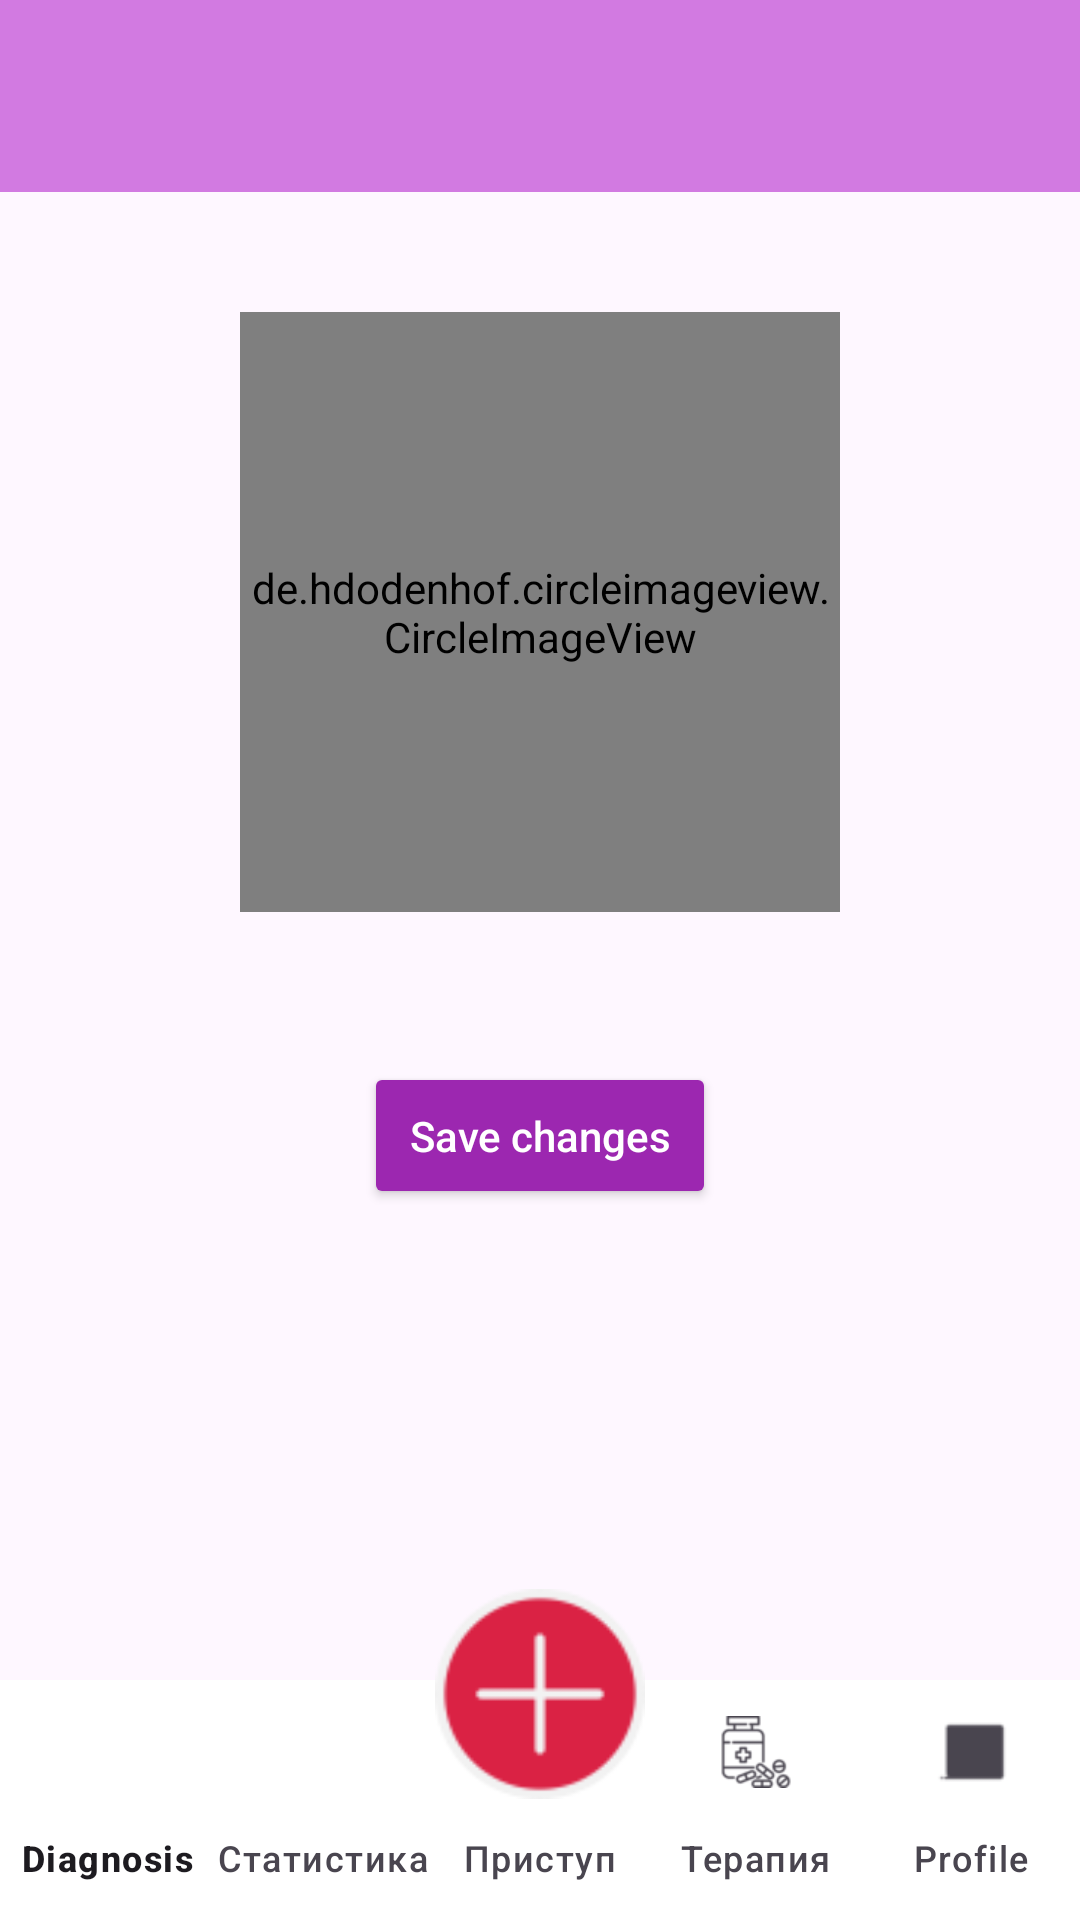

This screen was rendered from an Android layout file. Write that file and the resources it references.
<!-- AndroidManifest.xml: application theme Theme.AppFond -->
<!-- res/layout/activity_setup.xml -->
<?xml version="1.0" encoding="utf-8"?>
<androidx.constraintlayout.widget.ConstraintLayout
    xmlns:android="http://schemas.android.com/apk/res/android"
    xmlns:app="http://schemas.android.com/apk/res-auto"
    xmlns:tools="http://schemas.android.com/tools"
    android:layout_width="match_parent"
    android:layout_height="match_parent"
    android:fitsSystemWindows="true"
    tools:context=".SetupActivity">

    <androidx.appcompat.widget.Toolbar
        android:id="@+id/septuToolbar"
        android:layout_width="match_parent"
        android:layout_height="wrap_content"
        android:background="@color/fiol_bleed"
        app:layout_constraintEnd_toEndOf="parent"
        app:layout_constraintStart_toStartOf="parent"
        app:layout_constraintTop_toTopOf="parent" />

    <de.hdodenhof.circleimageview.CircleImageView
        android:id="@+id/profile_image"
        android:layout_width="200dp"
        android:layout_height="200dp"
        android:layout_marginTop="40dp"
        android:src="@drawable/default_profile"
        app:layout_constraintEnd_toEndOf="parent"
        app:layout_constraintStart_toStartOf="parent"
        app:layout_constraintTop_toBottomOf="@+id/septuToolbar"
        tools:ignore="ImageContrastCheck" />

    <Button
        android:id="@+id/setup_btn"
        android:layout_width="wrap_content"
        android:layout_height="wrap_content"
        android:layout_marginTop="50dp"
        android:backgroundTint="@color/fiol"
        android:padding="15dp"
        android:text="@string/setup_btn_hint"
        android:textAllCaps="false"
        android:textColor="@color/white"
        app:layout_constraintEnd_toEndOf="parent"
        app:layout_constraintStart_toStartOf="parent"
        app:layout_constraintTop_toBottomOf="@+id/profile_image" />

    <ProgressBar
        android:id="@+id/setup_progressBar"
        style="?android:attr/progressBarStyleHorizontal"
        android:layout_width="0dp"
        android:layout_height="wrap_content"
        android:layout_marginStart="5dp"
        android:layout_marginTop="5dp"
        android:layout_marginEnd="5dp"
        android:indeterminate="true"
        android:visibility="invisible"
        app:layout_constraintEnd_toEndOf="parent"
        app:layout_constraintStart_toStartOf="parent"
        app:layout_constraintTop_toBottomOf="@+id/septuToolbar" />

    
    <com.google.android.material.bottomnavigation.BottomNavigationView
        android:id="@+id/bottomNavigationView"
        android:layout_width="0dp"
        android:layout_height="wrap_content"
        android:background="@color/white"
        app:layout_constraintBottom_toBottomOf="parent"
        app:layout_constraintStart_toStartOf="parent"
        app:layout_constraintEnd_toEndOf="parent"
        app:labelVisibilityMode="labeled"
        app:menu="@menu/bottom_menu_setup" />

    
    <ImageButton
        android:id="@+id/fab_button"
        android:layout_width="70dp"
        android:layout_height="70dp"
        android:layout_marginBottom="-40dp"
        android:background="@drawable/rounded_button"

        android:src="@drawable/plus_icon_76"
        android:scaleType="centerInside"
        android:elevation="8dp"
        android:contentDescription="@string/action_logout_text"
        app:layout_constraintBottom_toTopOf="@id/bottomNavigationView"
        app:layout_constraintStart_toStartOf="parent"
        app:layout_constraintEnd_toEndOf="parent" />

</androidx.constraintlayout.widget.ConstraintLayout>



<!-- resources referenced by this layout -->
<resources>
  <color name="fiol">#9C27B0</color>
  <color name="fiol_bleed">#D27AE1</color>
  <color name="white">#FFFFFFFF</color>
  <!-- drawable logonewx_tr: png bitmap (drawable-xhdpi, 32417 bytes) -->
  <!-- drawable plus_icon_76: png bitmap (drawable, 2899 bytes) -->
  <!-- drawable rounded_button (drawable) -->
  <shape xmlns:android="http://schemas.android.com/apk/res/android"
      android:shape="oval">
      
      <size
          android:width="70dp"
          android:height="70dp" />
      <elevation android:elevation="8dp" />
  </shape>
  <string name="action_logout_text">Log out</string>
  <string name="setup_btn_hint">Save changes</string>
  <style name="Theme.AppFond" parent="Theme.MaterialComponents.DayNight.NoActionBar">
          
          <item name="colorPrimary">@color/fiol</item>
          <item name="colorPrimaryVariant">@color/fiol</item>
          <item name="colorOnPrimary">@color/white</item>
          
          <item name="colorSecondary">@color/purple_400</item>
          <item name="colorSecondaryVariant">@color/purple_800</item>
          <item name="colorOnSecondary">@color/black</item>
          
          
      </style>
  <color name="black">#FF000000</color>
</resources>
